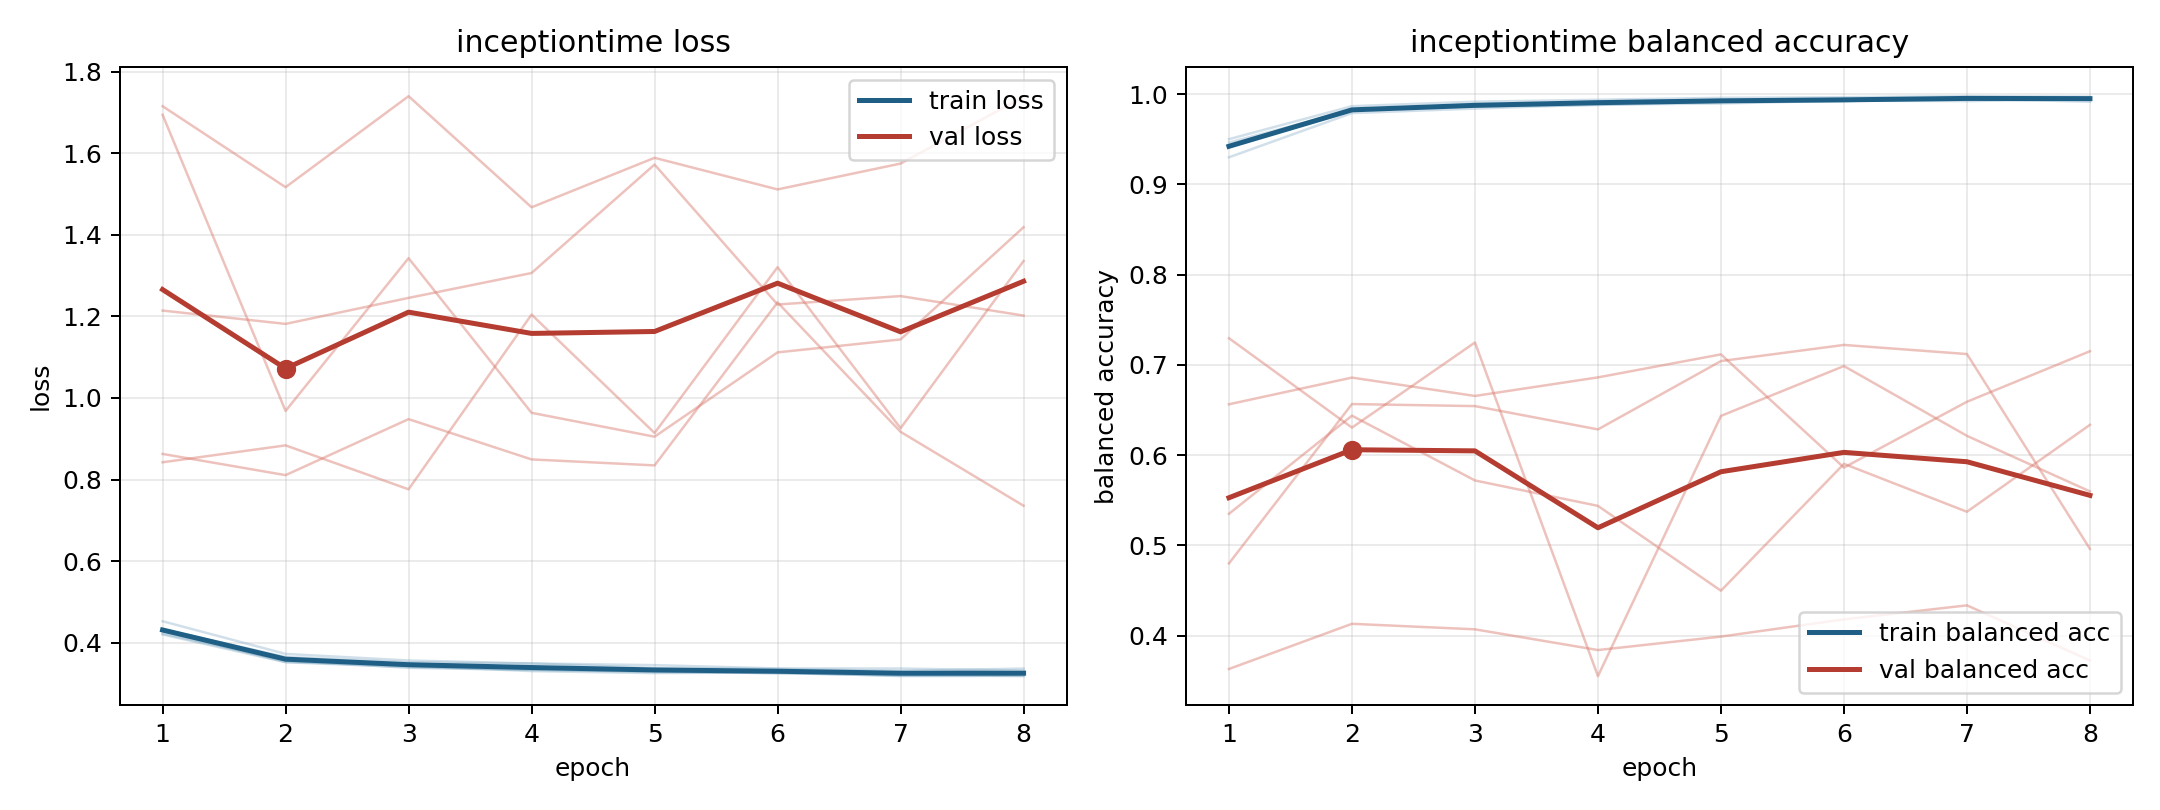

The file beside this chart, header and first rows:
model, fold, epoch, train_loss, train_balanced_accuracy, val_loss, val_balanced_accuracy
inceptiontime, 1, 1, 0.4222, 0.9462, 1.694, 0.4801
inceptiontime, 1, 2, 0.3556, 0.9821, 0.9681, 0.6566
inceptiontime, 1, 3, 0.3383, 0.9889, 1.343, 0.6543
inceptiontime, 1, 4, 0.3329, 0.9905, 0.9635, 0.6285
inceptiontime, 1, 5, 0.3298, 0.9922, 0.905, 0.7042
inceptiontime, 1, 6, 0.3247, 0.994, 1.112, 0.7221
inceptiontime, 1, 7, 0.321, 0.9946, 1.143, 0.712
inceptiontime, 1, 8, 0.3181, 0.9962, 1.419, 0.4961
inceptiontime, 2, 1, 0.42, 0.95, 1.715, 0.3631
inceptiontime, 2, 2, 0.352, 0.9865, 1.517, 0.4132
inceptiontime, 2, 3, 0.3401, 0.9915, 1.74, 0.4071
inceptiontime, 2, 4, 0.3339, 0.9937, 1.467, 0.3841
inceptiontime, 2, 5, 0.3277, 0.9958, 1.589, 0.399
inceptiontime, 2, 6, 0.3255, 0.9965, 1.511, 0.4181
inceptiontime, 2, 7, 0.3191, 0.9976, 1.575, 0.4336
inceptiontime, 2, 8, 0.3212, 0.9971, 1.738, 0.3725
inceptiontime, 3, 1, 0.4525, 0.9299, 0.8628, 0.6563
inceptiontime, 3, 2, 0.3723, 0.9789, 0.8107, 0.6859
inceptiontime, 3, 3, 0.3563, 0.9839, 0.9481, 0.6655
inceptiontime, 3, 4, 0.3489, 0.9883, 0.8493, 0.6861
inceptiontime, 3, 5, 0.3448, 0.9895, 0.8346, 0.7116
inceptiontime, 3, 6, 0.3367, 0.9927, 1.234, 0.5862
inceptiontime, 3, 7, 0.3366, 0.9922, 0.9169, 0.6591
inceptiontime, 3, 8, 0.3313, 0.9943, 0.7357, 0.7151
inceptiontime, 4, 1, 0.4326, 0.9424, 1.214, 0.535
inceptiontime, 4, 2, 0.3649, 0.9823, 1.182, 0.6437
inceptiontime, 4, 3, 0.3517, 0.9864, 1.245, 0.572
inceptiontime, 4, 4, 0.349, 0.9879, 1.306, 0.5438
inceptiontime, 4, 5, 0.3377, 0.9915, 1.572, 0.4498
inceptiontime, 4, 6, 0.3355, 0.9925, 1.229, 0.5904
inceptiontime, 4, 7, 0.3306, 0.9948, 1.25, 0.5373
inceptiontime, 4, 8, 0.3365, 0.9915, 1.202, 0.6336
inceptiontime, 5, 1, 0.428, 0.9419, 0.8423, 0.7295
inceptiontime, 5, 2, 0.3526, 0.9825, 0.8837, 0.6305
inceptiontime, 5, 3, 0.3433, 0.9866, 0.776, 0.7248
inceptiontime, 5, 4, 0.3302, 0.9918, 1.204, 0.3553
inceptiontime, 5, 5, 0.3253, 0.9932, 0.914, 0.6435
inceptiontime, 5, 6, 0.3269, 0.992, 1.321, 0.6987
inceptiontime, 5, 7, 0.3179, 0.9965, 0.9258, 0.6214
inceptiontime, 5, 8, 0.3186, 0.9953, 1.336, 0.5598
